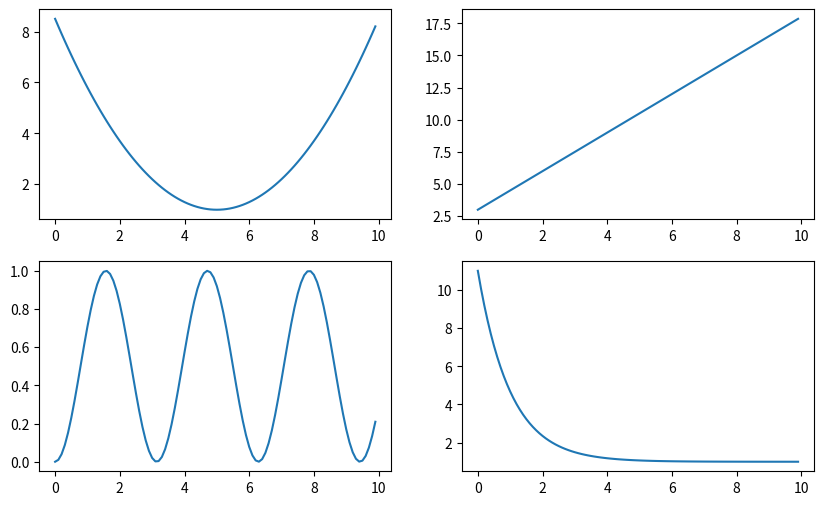

Write Python code to recreate this figure.
from matplotlib import pyplot as plt
import numpy as np

x = np.arange(0, 10, 0.1)
y1 = 0.3* (x-5)**2 + 1
y2 = 1.5 * x + 3
y3 = np.sin(x)**2
y4 = 10 * np.exp(-x) + 1

# 창1개에 여러개의 그래프 출력
# 2x2 모양으로 출
plt.figure(figsize=(10,6))
plt.subplot(2,2,1)
plt.plot(x,y1)

plt.subplot(2,2,2)
plt.plot(x,y2)

plt.subplot(2,2,3)
plt.plot(x,y3)

plt.subplot(2,2,4)
plt.plot(x,y4)
